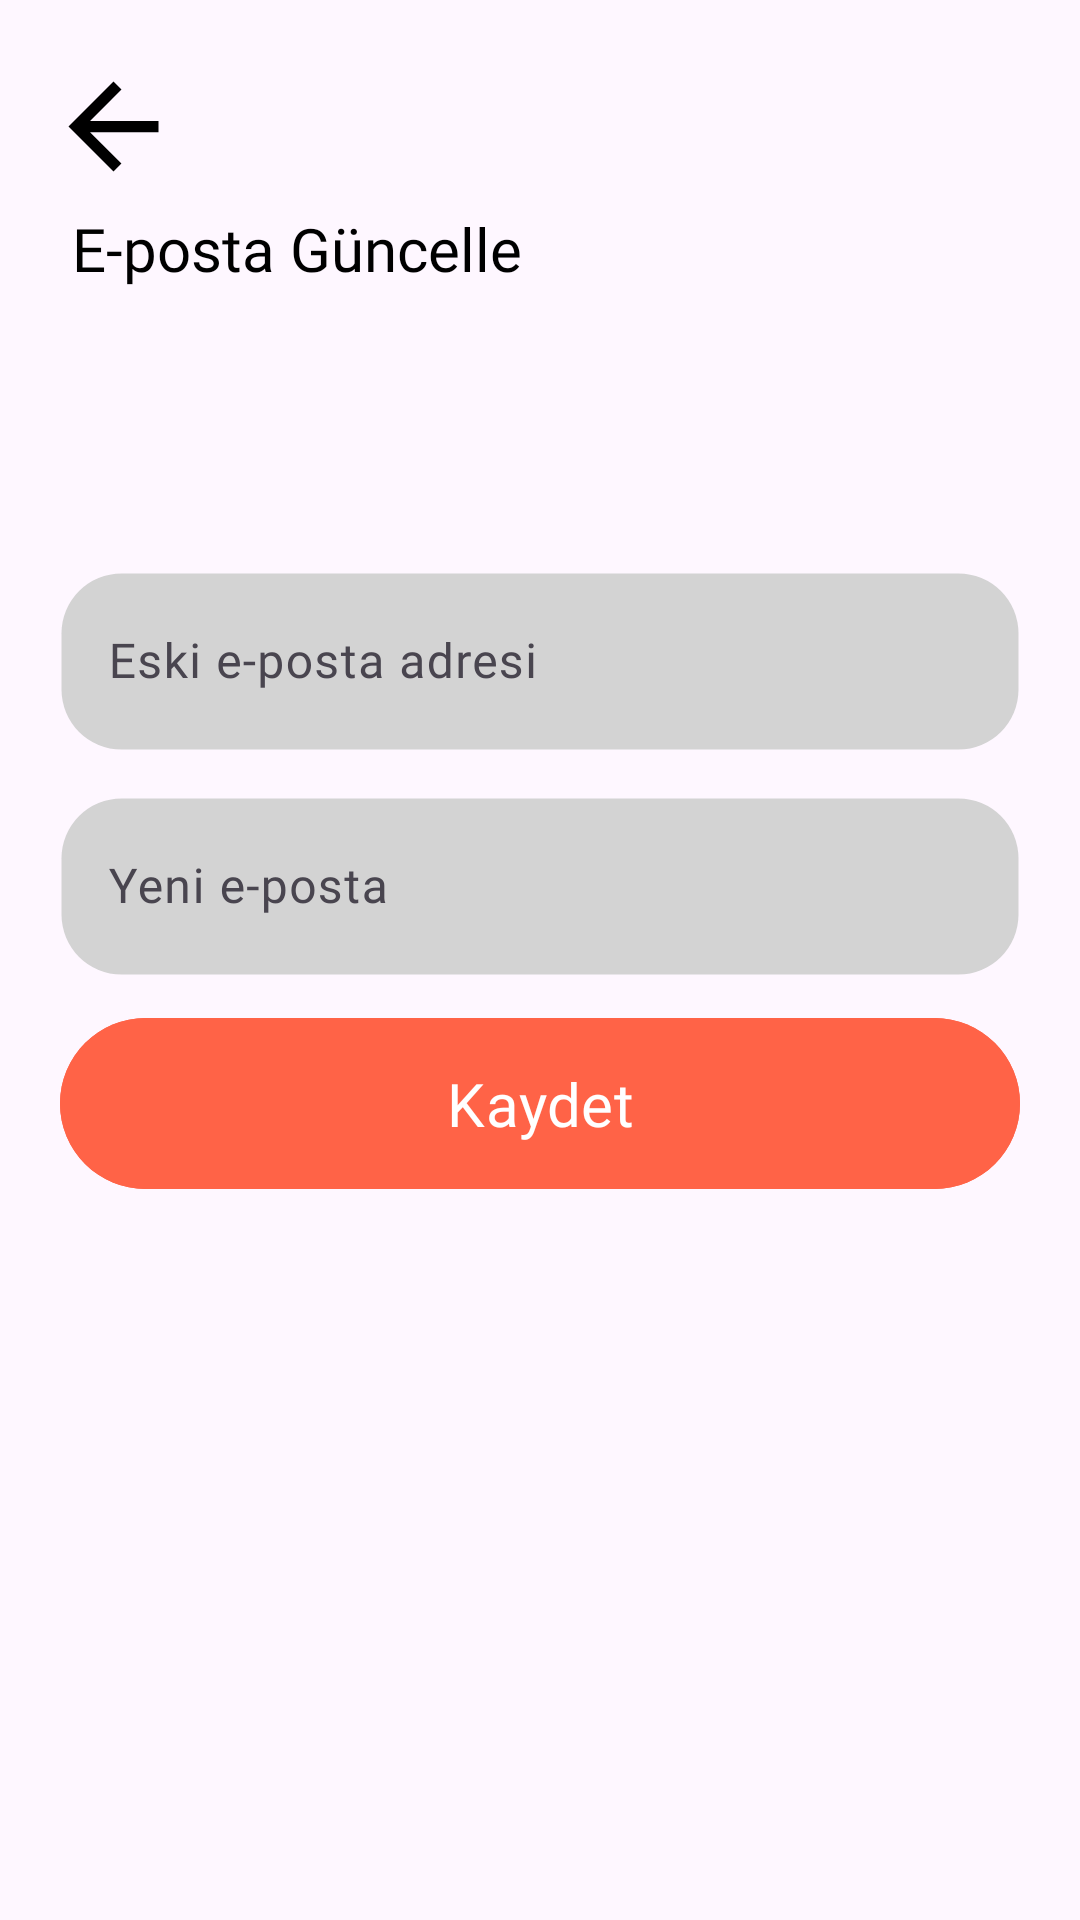

Reconstruct the res/layout file that produces this screen, plus the resources it refers to.
<!-- AndroidManifest.xml: application theme Theme.AWOXapp -->
<!-- res/layout/activity_update_mail.xml -->
<?xml version="1.0" encoding="utf-8"?>
<layout
    xmlns:android="http://schemas.android.com/apk/res/android"
    xmlns:app="http://schemas.android.com/apk/res-auto"
    xmlns:tools="http://schemas.android.com/tools">

    <androidx.constraintlayout.widget.ConstraintLayout
        android:id="@+id/main"
        android:layout_width="match_parent"
        android:layout_height="match_parent"
        tools:context=".profile.UpdateMailActivity">

        <ImageButton
            android:id="@+id/backButton"
            android:layout_width="32dp"
            android:layout_height="35dp"
            android:layout_marginStart="10dp"
            android:layout_marginBottom="15dp"
            android:background="?android:selectableItemBackground"
            android:contentDescription="@string/content_description_back_button"
            android:src="@drawable/icon_arrow_back_onsurface"
            app:layout_constraintBottom_toBottomOf="parent"
            app:layout_constraintEnd_toEndOf="parent"
            app:layout_constraintHorizontal_bias="0.037"
            app:layout_constraintStart_toStartOf="parent"
            app:layout_constraintTop_toTopOf="parent"
            app:layout_constraintVertical_bias="0.042">

        </ImageButton>

        <TextView
            android:id="@+id/textView2"
            android:layout_width="match_parent"
            android:layout_height="wrap_content"
            android:layout_marginStart="24dp"
            android:layout_marginBottom="20dp"
            android:fontFamily="@font/poppinssemibold"
            android:text="E-posta Güncelle"
            android:textColor="@color/black"
            android:textSize="20sp"
            app:layout_constraintBottom_toBottomOf="parent"
            app:layout_constraintEnd_toEndOf="parent"
            app:layout_constraintHorizontal_bias="0.5"
            app:layout_constraintStart_toStartOf="parent"
            app:layout_constraintTop_toTopOf="parent"
            app:layout_constraintVertical_bias="0.117">

        </TextView>

        <LinearLayout
            android:layout_width="wrap_content"
            android:layout_height="wrap_content"
            android:orientation="vertical"
            app:layout_constraintBottom_toBottomOf="parent"
            app:layout_constraintEnd_toEndOf="parent"
            app:layout_constraintHorizontal_bias="0.5"
            app:layout_constraintStart_toStartOf="parent"
            app:layout_constraintTop_toTopOf="parent"
            app:layout_constraintVertical_bias="0.436">


            <com.google.android.material.textfield.TextInputLayout
                android:id="@+id/textInputLayoutLoginEmailEx"
                style="@style/Widget.Material3.TextInputLayout.OutlinedBox"
                android:layout_width="320dp"
                android:layout_height="65dp"
                android:layout_marginBottom="10dp"
                android:autofillHints=""
                android:hint="Eski e-posta adresi"
                android:inputType="textEmailAddress"
                app:layout_constraintBottom_toBottomOf="parent"
                app:layout_constraintEnd_toEndOf="parent"
                app:layout_constraintStart_toStartOf="parent"
                app:layout_constraintTop_toTopOf="parent">

                <com.google.android.material.textfield.TextInputEditText
                    android:id="@+id/editTextLoginEmailEx"
                    android:layout_width="match_parent"
                    android:layout_height="match_parent"
                    android:background="@drawable/shape_edit_text_light"
                    android:fontFamily="@font/poppinsregular"
                    android:textColor="@color/black"
                    tools:layout_editor_absoluteX="36dp"
                    tools:layout_editor_absoluteY="602dp" />


            </com.google.android.material.textfield.TextInputLayout>


            <com.google.android.material.textfield.TextInputLayout
                android:id="@+id/textInputLayoutLoginEmail"
                style="@style/Widget.Material3.TextInputLayout.OutlinedBox"
                android:layout_width="320dp"
                android:layout_height="65dp"
                android:layout_marginBottom="10dp"
                android:autofillHints=""
                android:hint="Yeni e-posta"
                android:inputType="textEmailAddress"
                app:layout_constraintBottom_toBottomOf="parent"
                app:layout_constraintEnd_toEndOf="parent"
                app:layout_constraintStart_toStartOf="parent"
                app:layout_constraintTop_toTopOf="parent">

                <com.google.android.material.textfield.TextInputEditText
                    android:id="@+id/editTextLoginEmailNext"
                    android:layout_width="match_parent"
                    android:layout_height="match_parent"
                    android:background="@drawable/shape_edit_text_light"
                    android:fontFamily="@font/poppinsregular"
                    android:textColor="@color/black"
                    tools:layout_editor_absoluteX="36dp"
                    tools:layout_editor_absoluteY="602dp" />


            </com.google.android.material.textfield.TextInputLayout>

            <com.google.android.material.button.MaterialButton
                android:id="@+id/saveButton"
                android:layout_width="match_parent"
                android:layout_height="65dp"
                android:backgroundTint="@color/black_button"
                android:fontFamily="@font/poppinsregular"
                android:text="Kaydet"
                android:textSize="20sp">

            </com.google.android.material.button.MaterialButton>


        </LinearLayout>



</androidx.constraintlayout.widget.ConstraintLayout>
</layout>
<!-- resources referenced by this layout -->
<resources>
  <color name="black">#FF000000</color>
  <color name="black_button">#FF6347</color>
  <!-- drawable icon_arrow_back_onsurface (drawable) -->
  <vector xmlns:android="http://schemas.android.com/apk/res/android" android:autoMirrored="true" android:height="45dp" android:tint="#000000" android:viewportHeight="24" android:viewportWidth="24" android:width="45dp">
        
      <path android:fillColor="@color/md_theme_onSurface_mediumContrast" android:pathData="M20,11H7.83l5.59,-5.59L12,4l-8,8 8,8 1.41,-1.41L7.83,13H20v-2z"/>
      
  </vector>
  <!-- drawable shape_edit_text_light (drawable) -->
  <?xml version="1.0" encoding="utf-8"?>
  <shape
      xmlns:android="http://schemas.android.com/apk/res/android"
      android:shape="rectangle">
      <solid android:color="@color/lightest_button" />
      <stroke
          android:width="1dp"
          android:color="#00e0e0e0" />
      <corners android:radius="20dp"/>
  </shape>
  <string name="content_description_back_button">Back Button</string>
  <style name="Theme.AWOXapp" parent="Base.Theme.AWOXapp" />
  
  
      &gt;
  <color name="md_theme_onSurface_mediumContrast">#231918</color>
  <color name="lightest_button">#D3D3D3</color>
  <style name="Base.Theme.AWOXapp" parent="Theme.Material3.DayNight.NoActionBar">
          
          
      </style>
</resources>
